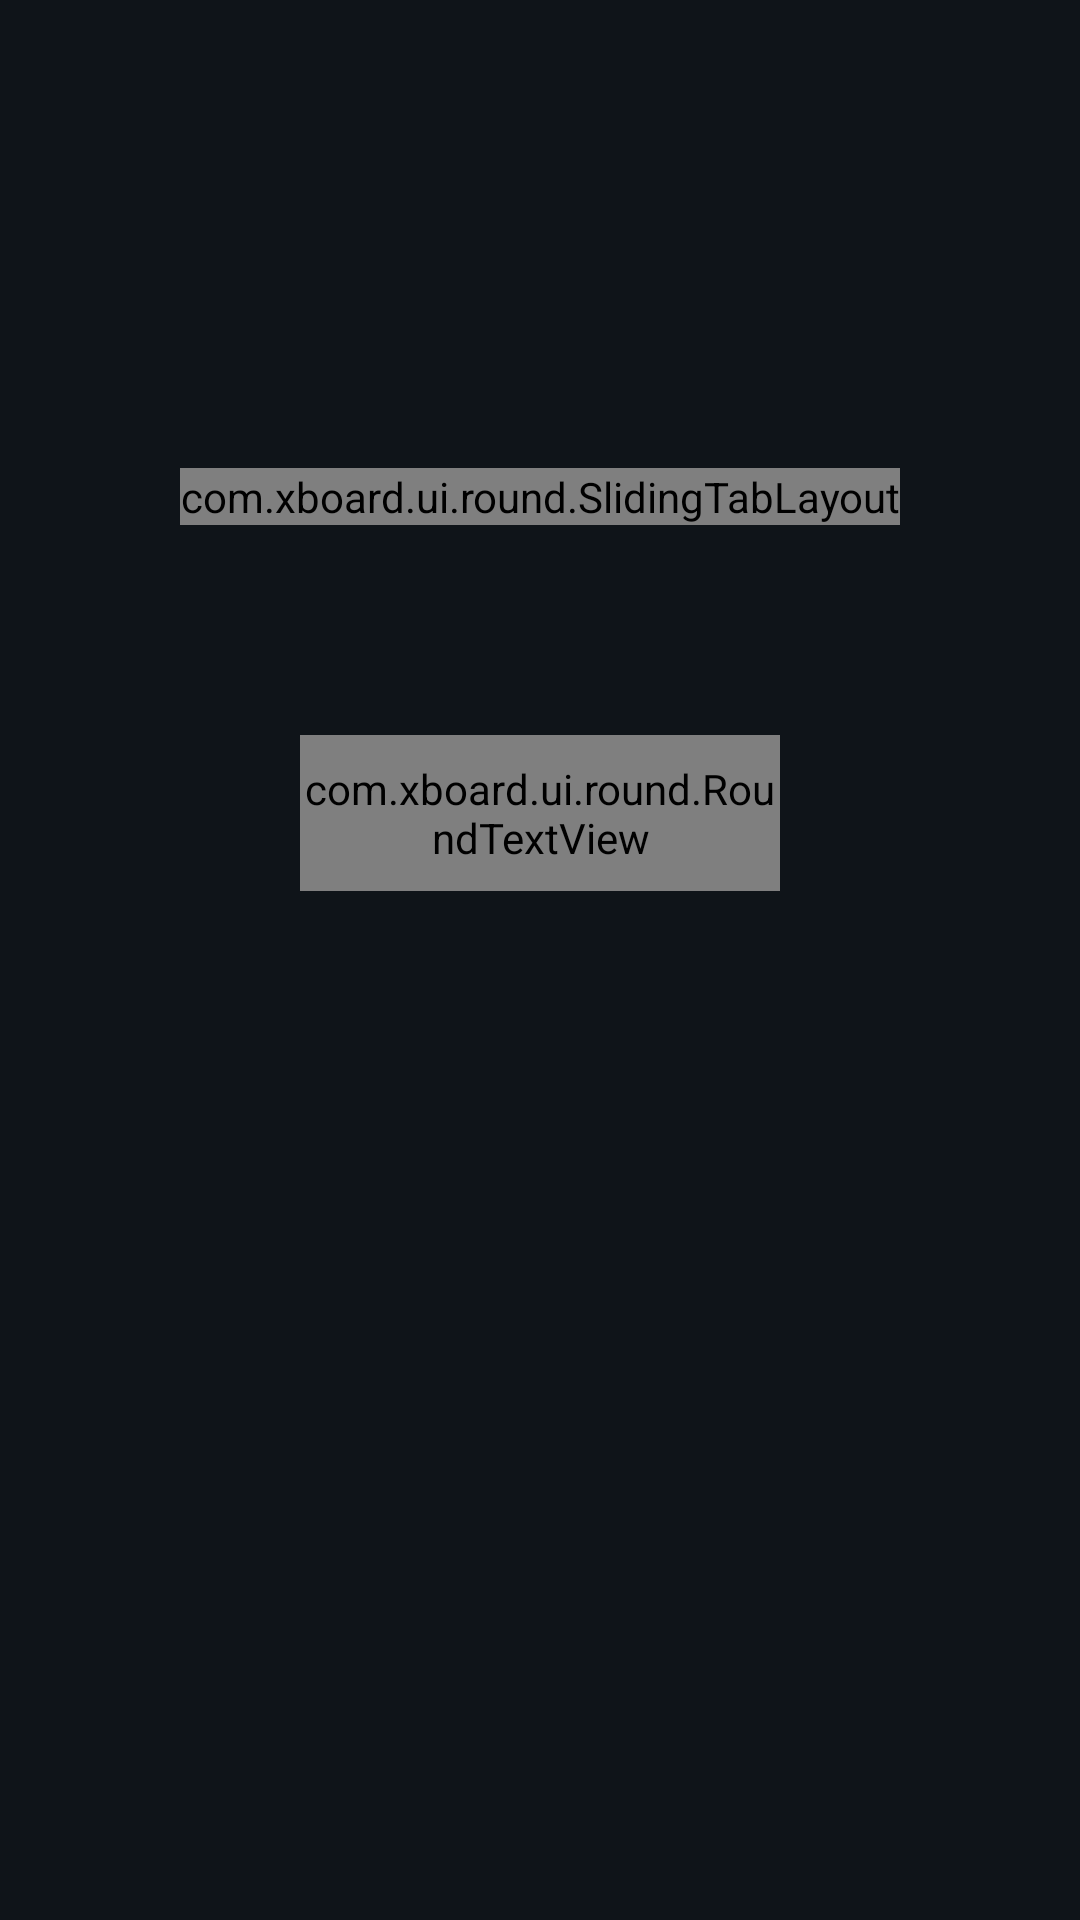

Produce the Android XML layout that renders to this screen, including the resource entries it uses.
<!-- AndroidManifest.xml: application theme BootstrapTheme -->
<!-- res/layout/fragment_accelerate.xml -->
<?xml version="1.0" encoding="utf-8"?>
<LinearLayout xmlns:android="http://schemas.android.com/apk/res/android"
    xmlns:app="http://schemas.android.com/apk/res-auto"
    xmlns:tools="http://schemas.android.com/tools"
    android:layout_width="match_parent"
    android:layout_height="match_parent"
    android:background="@color/bg_primary"
    android:orientation="vertical"
    android:paddingHorizontal="20dp"
    android:paddingBottom="24dp">

    <FrameLayout
        android:id="@+id/v_website"
        android:layout_width="wrap_content"
        android:layout_height="@dimen/toolbar_height"
        android:paddingStart="10dp"
        android:paddingEnd="10dp">
        <ImageView
            android:layout_width="30dp"
            android:layout_height="wrap_content"
            android:layout_gravity="center_vertical"
            android:adjustViewBounds="true"
            android:src="@drawable/ic_website" />
    </FrameLayout>

    
    <androidx.viewpager2.widget.ViewPager2
        android:id="@+id/vp_notice_banner"
        android:layout_width="match_parent"
        android:layout_height="120dp"
        android:layout_marginStart="-20dp"
        android:layout_marginTop="16dp"
        android:layout_marginEnd="-20dp"
        android:paddingStart="20dp"
        android:paddingEnd="20dp"
        android:visibility="invisible" />

    <com.xboard.ui.round.SlidingTabLayout
        android:id="@+id/mode_toggle"
        android:layout_width="wrap_content"
        android:layout_height="wrap_content"
        android:layout_gravity="center_horizontal"
        android:layout_marginTop="20dp" />
    <ImageView
        android:id="@+id/img_hero"
        android:layout_width="160dp"
        android:layout_height="wrap_content"
        android:layout_gravity="center_horizontal"
        android:layout_marginTop="30dp"
        android:adjustViewBounds="true"
        android:src="@drawable/home_icon" />


    <com.xboard.ui.round.RoundTextView
        android:id="@+id/btn_connect"
        style="@style/CommonButton"
        android:layout_marginStart="80dp"
        android:layout_marginTop="40dp"
        android:layout_marginEnd="80dp"
        android:text="开启连接"
        android:textAllCaps="false"
        android:textSize="16sp" />

    <TextView
        android:id="@+id/tv_connection_time"
        android:layout_width="wrap_content"
        android:layout_height="wrap_content"
        android:layout_gravity="center_horizontal"
        android:layout_marginTop="12dp"
        android:text="00:00:00"
        android:textColor="@color/primary"
        android:textSize="14sp"
        android:textStyle="bold"
        android:visibility="gone" />

    <com.xboard.ui.round.RoundConstraintLayout
        android:id="@+id/card_selected_node"
        android:layout_width="match_parent"
        android:layout_height="70dp"
        android:layout_marginStart="10dp"
        android:layout_marginEnd="10dp"
        android:layout_marginTop="50dp"
        android:visibility="gone"
        app:roundCornerRadius="30dp"
        app:roundStrokeColor="@color/text_tertiary"
        app:roundStrokeWidth="1dp"

        tools:visibility="visible">

        <com.github.kr328.clash.design.view.RoundedImageView
            android:id="@+id/iv_node_icon"
            android:layout_width="50dp"
            android:layout_height="50dp"
            android:layout_marginStart="12dp"
            android:scaleType="centerCrop"
            app:cornerRadius="50dp"
            app:layout_constraintBottom_toBottomOf="parent"
            app:layout_constraintStart_toStartOf="parent"
            app:layout_constraintTop_toTopOf="parent"/>

        <TextView
            android:id="@+id/tv_selected_node_name"
            android:layout_width="wrap_content"
            android:layout_height="wrap_content"
            android:layout_marginStart="10dp"
            android:text=""
            android:textColor="@color/text_primary"
            android:textSize="18sp"
            android:textStyle="bold"
            app:layout_constraintBottom_toBottomOf="@id/iv_node_icon"
            app:layout_constraintStart_toEndOf="@id/iv_node_icon"
            app:layout_constraintTop_toTopOf="@id/iv_node_icon" />


        <ImageView
            android:id="@+id/node_status_dot"
            android:layout_width="20dp"
            android:layout_height="wrap_content"
            android:layout_marginEnd="12dp"
            android:adjustViewBounds="true"
            android:src="@drawable/arrow_right"
            app:layout_constraintBottom_toBottomOf="parent"
            app:layout_constraintEnd_toEndOf="parent"
            app:layout_constraintTop_toTopOf="parent" />
        <com.xboard.ui.round.RoundView
            android:id="@+id/v_dot"
            android:layout_width="5dp"
            android:layout_height="5dp"
            android:layout_marginStart="6dp"
            android:layout_marginEnd="6dp"
            app:layout_constraintBottom_toBottomOf="parent"
            app:layout_constraintEnd_toStartOf="@id/node_status_dot"
            app:layout_constraintTop_toTopOf="parent"
            app:roundBackgroundColor="@color/primary_light"
            app:roundCornerRadius="10dp" />












    </com.xboard.ui.round.RoundConstraintLayout>

</LinearLayout>
<!-- resources referenced by this layout -->
<resources>
  <color name="bg_primary">#0F1419</color>
  <color name="primary">#7FC882</color>
  <color name="primary_light">#33E0FF</color>
  <color name="text_primary">#FFFFFF</color>
  <color name="text_tertiary">#808A93</color>
  <!-- drawable arrow_right: png bitmap (drawable-xxhdpi, 617 bytes) -->
  <!-- drawable ic_website (drawable) -->
  <vector xmlns:android="http://schemas.android.com/apk/res/android"
      android:width="64dp"
      android:height="64dp"
      android:viewportWidth="1024"
      android:viewportHeight="1024">
    <path
        android:pathData="M859.9,545.8a30.7,30.7 0,0 1,24.6 35.8C851.4,759.7 695.3,890.9 512,890.9a378.8,378.8 0,0 1,-333.5 -198.9,30.7 30.7,0 0,1 54,-29.2A317.3,317.3 0,0 0,512 829.4c153.6,0 284.4,-109.9 312.1,-259.1a30.7,30.7 0,0 1,35.8 -24.6zM512,133.1c185,0 342,133.4 373.3,313.7a30.7,30.7 0,0 1,-60.5 10.5C798.6,306.4 667,194.6 512,194.6 336.7,194.6 194.6,336.7 194.6,512c0,19.3 1.7,38.3 5.1,56.9a30.7,30.7 0,1 1,-60.5 10.9A380.9,380.9 0,0 1,133.1 512C133.1,302.8 302.8,133.1 512,133.1z"
        android:fillColor="#ffffff"/>
    <path
        android:pathData="M631.7,285.7a256.8,256.8 0,0 1,119.3 134.5,30.7 30.7,0 0,1 -57.3,22A195.4,195.4 0,0 0,602.9 340a30.7,30.7 0,0 1,28.8 -54.3zM512,256a30.7,30.7 0,0 1,0 61.4c-18.1,0 -35.9,2.5 -53,7.3a30.7,30.7 0,1 1,-16.7 -59.1c22.5,-6.3 45.9,-9.6 69.7,-9.6z"
        android:fillColor="#ffffff"/>
    <path
        android:pathData="M64.9,518.1a30.7,30.7 0,0 1,52.4 32.1c-7.8,12.7 -10.4,23.5 -8.7,32.9 11.3,64.2 202.8,99.4 426.5,60 223.7,-39.4 391.6,-138 380.3,-202.2 -1.5,-8.8 -7,-17.4 -17.2,-26.1a30.7,30.7 0,1 1,39.8 -46.8c20.5,17.4 33.7,38.4 37.9,62.3 20.1,114 -174.9,228.4 -430.1,273.4l-17.2,2.9c-248,40.2 -460.9,-1.3 -480.5,-112.7 -4.4,-25.3 1.7,-51 16.8,-75.7z"
        android:fillColor="#ffffff"/>
  </vector>
  <style name="CommonButton">
          <item name="android:layout_height">52dp</item>
          <item name="android:layout_width">match_parent</item>
          <item name="android:layout_marginStart">30dp</item>
          <item name="android:layout_marginEnd">30dp</item>
          <item name="roundColorAngle">270</item>
          <item name="roundBackgroundColor">@color/primary</item>
          <item name="roundCornerRadius">50dp</item>
          <item name="android:textColor">@color/white</item>
          <item name="android:textSize">16dp</item>
          <item name="android:gravity">center</item>
      </style>
  <style name="BootstrapTheme" parent="AppThemeLight" />
  <color name="white">#FFFFFF</color>
  <style name="AppThemeLight" parent="Theme.MaterialComponents.Light.NoActionBar">
          <item name="android:statusBarColor">@android:color/transparent</item>
          <item name="android:navigationBarColor">@android:color/transparent</item>
      </style>
</resources>
